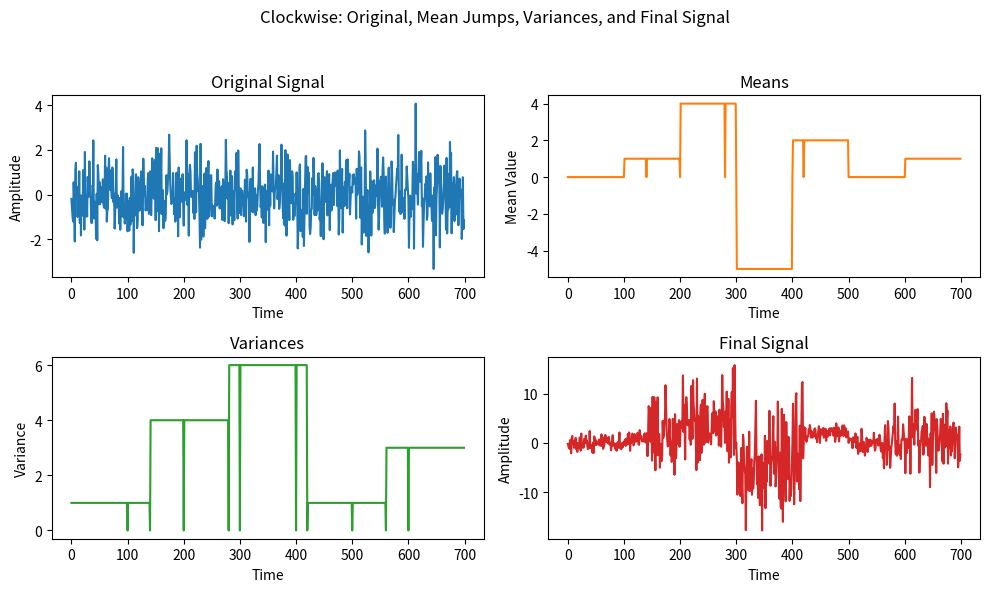

Reproduce this figure in Python.
#!/usr/bin/env python3
"""
Simulate a synthetic signal with Time-Varying Characteristics.

This module provides a function, `synthetic_signal_gen` which provides the functioanlity to generate a synthetic signal
which follows a given distribution. The final output is a time array and the corresponding signal array.

Example usage:
    characteristics_example = {
        (0, 100): {"mean": 0, "std": 1.0},
        (101, 140): {"mean": 1, "std": 1},
        (141, 200): {"mean": 1, "std": 4},
        (201, 280): {"mean": 4, "std": 4},
        (281, 300): {"mean": 4, "std": 6},
        (301, 400): {"mean": -5, "std": 6},
        (401, 420): {"mean": 2, "std": 6},
        (421, 500): {"mean": 2, "std": 1},
        (501, 560): {"mean": 0, "std": 1},
        (561, 600): {"mean": 0, "std": 3},
        (601, 700): {"mean": 1, "std": 3},
    }

    # Generate signals
    t, orig_sig, means, variances, final_sig = synthetic_signal_gen(
        characteristics_example
    )
"""

import numpy as np
import scipy.stats as stats

import matplotlib.pyplot as plt
from typing import Dict, Tuple


def synthetic_signal_gen(
    characteristics: Dict[Tuple[int, int], Dict[str, float]],
    base_mean: float = 0.0,
    base_std: float = 1.0,
    pdf_function = stats.norm
):
    """
    Generate a synthetic signal by first creating a single original random signal e ~ N(base_mean, base_std^2)
    over the entire time span, then applying piecewise mean and standard deviation from the 'characteristics'.

    Parameters:
        characteristics: A dictionary where each key is a tuple (start, end) representing
                        a time interval [start, end), and each value is a dict:
                            {'mean': float, 'std': float}
        base_mean: Mean of the baseline normal distribution for the original signal (default 0.0)
        base_std: Std. dev. of the baseline normal distribution for the original signal (default 1.0)

    Returns:
        t:             1D array of time stamps (integers).
        original_sig:  1D array of the original random signal e.
        piecewise_means: 1D array of piecewise means (for each time sample).
        piecewise_vars:  1D array of piecewise variances (std^2 for each time sample).
        final_sig:     1D array of the final signal after piecewise perturbation.
    """
    # 1) Determine the global start and end time from characteristics
    global_start = min(interval[0] for interval in characteristics.keys())
    global_end = max(interval[1] for interval in characteristics.keys())

    # 2) Create a time array (integer steps)
    t = np.arange(global_start, global_end)

    # 3) Generate the original random signal e ~ N(base_mean, base_std^2) over the entire time span
    original_sig = pdf_function.rvs(loc=base_mean, scale=base_std, size=len(t))

    # 4) Initialize arrays for the final signal, piecewise means, and piecewise variances
    final_sig = np.zeros_like(original_sig)
    piecewise_means = np.zeros_like(original_sig)
    piecewise_vars = np.zeros_like(original_sig)

    # 5) For each segment, scale and shift the original signal
    for (start, end), params in characteristics.items():
        mask = (t >= start) & (t < end)
        seg_mean = params["mean"]
        seg_std = params["std"]

        # piecewise mean, piecewise variance
        piecewise_means[mask] = seg_mean
        piecewise_vars[mask] = seg_std

        # final signal: e * seg_std + seg_mean
        final_sig[mask] = original_sig[mask] * seg_std + seg_mean

    return t, original_sig, piecewise_means, piecewise_vars, final_sig


def plot_four_panel(
    t: np.ndarray,
    original_sig: np.ndarray,
    piecewise_means: np.ndarray,
    piecewise_vars: np.ndarray,
    final_sig: np.ndarray,
):
    """
    Create a 2×2 figure, clockwise:
      1. Original signal (top-left)
      2. Piecewise means (top-right)
      3. Piecewise variances (bottom-left)
      4. Final signal (bottom-right)
    """
    fig, axes = plt.subplots(2, 2, figsize=(10, 6))
    fig.suptitle("Clockwise: Original, Mean Jumps, Variances, and Final Signal")

    # Top-left: Original signal
    axes[0, 0].plot(t, original_sig, color="C0")
    axes[0, 0].set_title("Original Signal")
    axes[0, 0].set_xlabel("Time")
    axes[0, 0].set_ylabel("Amplitude")

    # Top-right: Piecewise means
    axes[0, 1].plot(t, piecewise_means, color="C1")
    axes[0, 1].set_title("Means")
    axes[0, 1].set_xlabel("Time")
    axes[0, 1].set_ylabel("Mean Value")

    # Bottom-left: Piecewise variances
    axes[1, 0].plot(t, piecewise_vars, color="C2")
    axes[1, 0].set_title("Variances")
    axes[1, 0].set_xlabel("Time")
    axes[1, 0].set_ylabel("Variance")

    # Bottom-right: Final signal
    axes[1, 1].plot(t, final_sig, color="C3")
    axes[1, 1].set_title("Final Signal")
    axes[1, 1].set_xlabel("Time")
    axes[1, 1].set_ylabel("Amplitude")

    plt.tight_layout(rect=[0, 0, 1, 0.95])
    plt.show()


if __name__ == "__main__":
    # Example usage with the table from your reference (time intervals in integer steps).
    characteristics_example = {
        (0, 100): {"mean": 0, "std": 1.0},
        (101, 140): {"mean": 1, "std": 1},
        (141, 200): {"mean": 1, "std": 4},
        (201, 280): {"mean": 4, "std": 4},
        (281, 300): {"mean": 4, "std": 6},
        (301, 400): {"mean": -5, "std": 6},
        (401, 420): {"mean": 2, "std": 6},
        (421, 500): {"mean": 2, "std": 1},
        (501, 560): {"mean": 0, "std": 1},
        (561, 600): {"mean": 0, "std": 3},
        (601, 700): {"mean": 1, "std": 3},
    }

    # Generate signals
    t, orig_sig, means, variances, final_sig = synthetic_signal_gen(
        characteristics_example
    )

    # Plot the 2×2 figure
    plot_four_panel(t, orig_sig, means, variances, final_sig)
